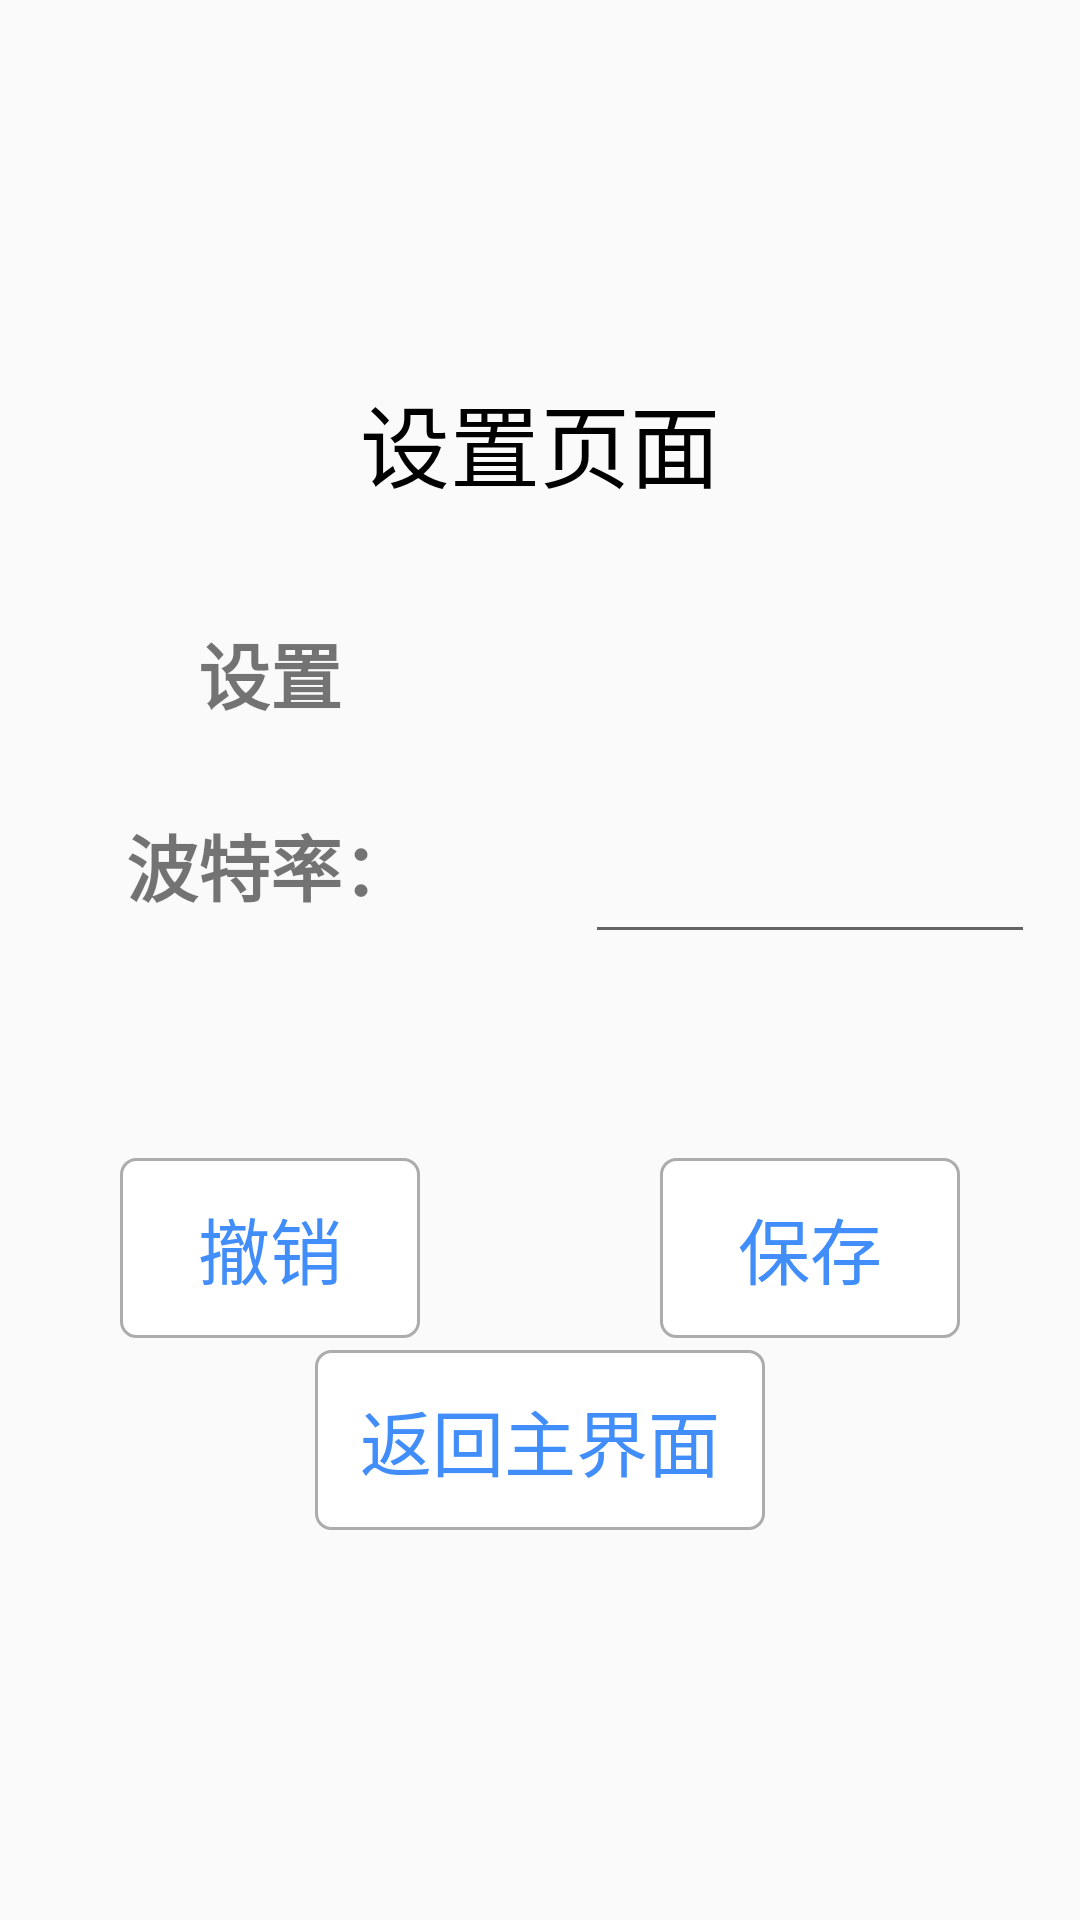

Write the Android layout XML for this screen, with the resource values it uses.
<!-- AndroidManifest.xml: application theme AppTheme -->
<!-- res/layout/activity_serial_port_test.xml -->
<?xml version="1.0" encoding="utf-8"?>
<androidx.constraintlayout.widget.ConstraintLayout xmlns:android="http://schemas.android.com/apk/res/android"
    xmlns:app="http://schemas.android.com/apk/res-auto"
    xmlns:tools="http://schemas.android.com/tools"
    android:layout_width="match_parent"
    android:layout_height="match_parent"
    tools:context=".activity.SettingActivity">

    <TextView
        android:id="@+id/tv_title"
        style="@style/TextAppearance.AppCompat.Display1"
        android:layout_width="wrap_content"
        android:layout_height="wrap_content"
        android:text="设置页面"
        android:textColor="@color/black"
        android:textSize="30sp"
        app:layout_constraintBottom_toBottomOf="parent"
        app:layout_constraintEnd_toEndOf="parent"
        app:layout_constraintStart_toStartOf="parent"
        app:layout_constraintTop_toTopOf="parent"
        app:layout_constraintVertical_bias="0.20999998" />

    <androidx.constraintlayout.widget.Guideline
        android:id="@+id/guideline"
        android:layout_width="wrap_content"
        android:layout_height="wrap_content"
        android:orientation="horizontal"
        app:layout_constraintGuide_percent="0.3" />

    <androidx.constraintlayout.widget.Guideline
        android:id="@+id/guideline2"
        android:layout_width="wrap_content"
        android:layout_height="wrap_content"
        android:orientation="horizontal"
        app:layout_constraintGuide_percent="0.4" />

    <androidx.constraintlayout.widget.Guideline
        android:id="@+id/guideline3"
        android:layout_width="wrap_content"
        android:layout_height="wrap_content"
        android:orientation="horizontal"
        app:layout_constraintGuide_percent="0.5" />

    <androidx.constraintlayout.widget.Guideline
        android:id="@+id/guideline6"
        android:layout_width="wrap_content"
        android:layout_height="wrap_content"
        android:orientation="horizontal"
        app:layout_constraintGuide_percent="0.7" />

    <androidx.constraintlayout.widget.Guideline
        android:id="@+id/guideline7"
        android:layout_width="wrap_content"
        android:layout_height="wrap_content"
        android:orientation="horizontal"
        app:layout_constraintGuide_percent="0.8" />

    <androidx.constraintlayout.widget.Guideline
        android:id="@+id/guideline4"
        android:layout_width="wrap_content"
        android:layout_height="wrap_content"
        android:orientation="horizontal"
        app:layout_constraintGuide_percent="0.6" />

    <androidx.constraintlayout.widget.Guideline
        android:id="@+id/guideline5"
        android:layout_width="wrap_content"
        android:layout_height="wrap_content"
        android:orientation="vertical"
        app:layout_constraintGuide_percent="0.5" />

    <TextView
        android:id="@+id/tv_baudrate"
        android:layout_width="wrap_content"
        android:layout_height="wrap_content"
        android:text="波特率："
        android:textSize="24sp"
        android:textStyle="bold"
        app:layout_constraintBottom_toTopOf="@+id/guideline3"
        app:layout_constraintEnd_toStartOf="@+id/guideline5"
        app:layout_constraintStart_toStartOf="parent"
        app:layout_constraintTop_toTopOf="@+id/guideline2" />

    <TextView
        android:id="@+id/tv_setting"
        android:layout_width="wrap_content"
        android:layout_height="wrap_content"
        android:text="设置"
        android:textSize="24sp"
        android:textStyle="bold"
        app:layout_constraintBottom_toTopOf="@+id/guideline2"
        app:layout_constraintEnd_toStartOf="@+id/guideline5"
        app:layout_constraintStart_toStartOf="parent"
        app:layout_constraintTop_toTopOf="@+id/guideline" />

    <TextView
        android:id="@+id/tv_revert"
        android:layout_width="100dp"
        android:layout_height="60dp"
        android:background="@drawable/bg_btn"
        android:gravity="center"
        android:text="撤销"
        android:textColor="@drawable/bg_btn_text"
        android:textSize="24sp"
        app:layout_constraintBottom_toTopOf="@+id/guideline6"
        app:layout_constraintEnd_toStartOf="@+id/guideline5"
        app:layout_constraintStart_toStartOf="parent"
        app:layout_constraintTop_toTopOf="@+id/guideline4" />

    <TextView
        android:id="@+id/tv_save"
        android:layout_width="100dp"
        android:layout_height="60dp"
        android:background="@drawable/bg_btn"
        android:gravity="center"
        android:text="保存"
        android:textColor="@drawable/bg_btn_text"
        android:textSize="24sp"
        app:layout_constraintBottom_toTopOf="@+id/guideline6"
        app:layout_constraintEnd_toEndOf="parent"
        app:layout_constraintStart_toStartOf="@+id/guideline5"
        app:layout_constraintTop_toTopOf="@+id/guideline4" />

    <TextView
        android:id="@+id/tv_back"
        android:layout_width="150dp"
        android:layout_height="60dp"
        android:background="@drawable/bg_btn"
        android:gravity="center"
        android:text="返回主界面"
        android:textColor="@drawable/bg_btn_text"
        android:textSize="24sp"
        app:layout_constraintBottom_toTopOf="@+id/guideline7"
        app:layout_constraintEnd_toEndOf="parent"
        app:layout_constraintStart_toStartOf="parent"
        app:layout_constraintTop_toTopOf="@+id/guideline6" />

    <EditText
        android:id="@+id/et_baudrate"
        android:layout_width="150dp"
        android:layout_height="60dp"
        android:ems="10"
        android:inputType="numberDecimal"
        android:textSize="24sp"
        app:layout_constraintBottom_toTopOf="@+id/guideline3"
        app:layout_constraintEnd_toEndOf="parent"
        app:layout_constraintStart_toStartOf="@+id/guideline5"
        app:layout_constraintTop_toTopOf="@+id/guideline2" />

</androidx.constraintlayout.widget.ConstraintLayout>
<!-- resources referenced by this layout -->
<resources>
  <color name="black">#000000</color>
  <!-- drawable bg_btn (drawable) -->
  <?xml version="1.0" encoding="utf-8"?>
  <selector xmlns:android="http://schemas.android.com/apk/res/android">
      <item android:state_pressed="false">
          <shape android:shape="rectangle" >
              <solid android:color="@color/color_white" />
              <corners android:radius="5dp" />
              <stroke android:width="1dp" android:color="#acacac" />
          </shape>
      </item>
  
      <item android:state_pressed="true" >
          <shape android:shape="rectangle">
              <solid android:color="@color/color_blue" />
              <corners android:radius="5dp" />
              <stroke android:width="1dp" android:color="#acacac" />
          </shape>
      </item>
  </selector>
  <!-- drawable bg_btn_text (drawable) -->
  <?xml version="1.0" encoding="utf-8"?>
  <selector xmlns:android="http://schemas.android.com/apk/res/android">
      <item android:color="@color/color_blue" android:state_pressed="false" />
      <item android:color="@color/color_white" android:state_pressed="true" />
  </selector>
  <style name="AppTheme" parent="AppBaseTheme">
          
      </style>
  <color name="color_white">#ffffff</color>
  <color name="color_blue">#418DF9</color>
  <style name="AppBaseTheme" parent="Theme.AppCompat.Light.NoActionBar">
          
      </style>
</resources>
